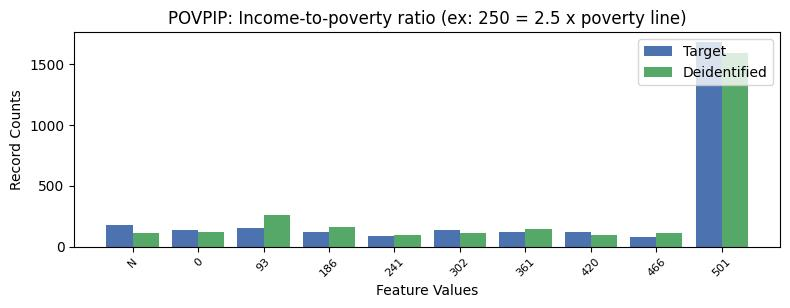

Source data for this figure (header and first rows):
, POVPIP, count_target, count_deidentified
0, 13, 1677, 1593
1, -1, 180, 110
2, 1, 149, 262
3, 0, 140, 118
4, 4, 139, 115
5, 6, 123, 92
6, 5, 118, 147
7, 2, 117, 161
8, 3, 86, 98
9, 7, 83, 109
